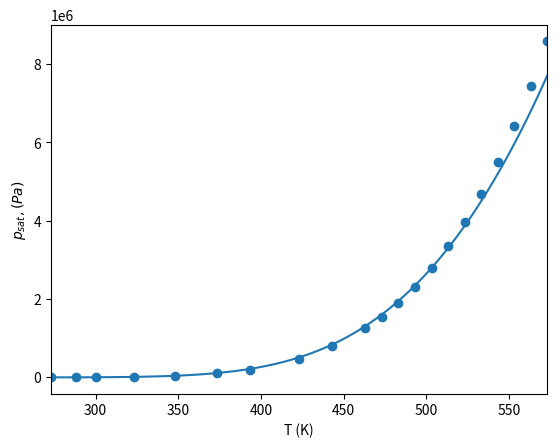

Source code (Python):
import numpy as np
from scipy import optimize
import matplotlib.pyplot as plt
import math


# compute coefficients
# T_0 = 298
# p_sat_0 = 3166
# h_liq_0 = 104.74*10**3
# h_vap_0 = 2473.42*10**3
# v_vap_0 = 42.41

# T_1 = 473
# p_sat_1 = 15.551*10**5 
# h_liq_1 = 851.6*10**3
# h_vap_1 = 2733.669*10**3
# v_vap_1 = 0.124

# C_p_liq = (h_liq_1 - h_liq_0) / (T_1 - T_0)
# C_p_vap = (h_vap_1 - h_vap_0) / (T_1 - T_0)

# q_liq = h_liq_0 - C_p_liq*T_0
# q_vap = h_vap_0 - C_p_vap*T_0

# # Pi_liq = (1.0756*10**-3*439*7.152*10**5 - 1.4267*10**-3*588*105.3*10**5) / (1.4267*10**-3*439 - 1.0756*10**-3*588)
# Pi_liq = 10**9
# Pi_vap = 0

# print(C_p_liq)
# print(Pi_liq)
# print(Pi_vap)
# C_v_liq = C_p_liq - 1.0756*10**-3/439*(7.152*10**5 + Pi_liq)
# C_v_vap = C_p_vap - v_vap_0/T_0*(p_sat_0 + 0)
  
# print(C_v_liq)

# # liquid water
# Pi_1 = Pi_liq
# C_v_1 = C_v_liq
# C_p_1 = C_p_liq
# gamma_1 = C_p_1 / C_v_1
# q_1 = q_liq
# q_1_prime = 0 # J/(kg K)

# # water vapor

# Pi_2 = Pi_vap # Pa  
# C_v_2 = C_v_vap
# C_p_2 = C_p_vap
# gamma_2 = C_p_2/C_v_2
# q_2 = q_vap
# q_2_prime = -23.26*10**3 # J/(kg K)

# liquid water

# Pi_1 = 7028*10**5
# C_v_1 = 3610
# C_p_1 = 4285
# gamma_1 = C_p_1/C_v_1
# q_1 = -1177788
# q_1_prime = 0 # J/(kg K)

# # water vapor

# Pi_2 = 0 # Pa  
# C_v_2 = 955
# C_p_2 = 1401
# gamma_2 = C_p_2 / C_v_2
# q_2 = 2077616
# q_2_prime = 14390 # J/(kg K)

# liquid dodecane
# Pi_1 = 4*10**8
# C_v_1 = 1077
# C_p_1 = 2534
# gamma_1 = C_p_1/C_v_1
# q_1 = -755*10**3
# q_1_prime = 0 # J/(kg K)
# # lambda_1 = 0.140 # w/(m K)

# # dodecane vapor
# Pi_2 = 0 # Pa  
# C_v_2 = 1953
# C_p_2 = 2005
# gamma_2 = C_p_2 / C_v_2
# q_2 = -237*10**3
# q_2_prime = -24.445*10**3 # J/(kg K)
# lambda_2 = 200 # w/(m K)

Pi_1 = 9058.29*10**5
C_v_1 = 1606.97
gamma_1 = 2.62
C_p_1 = C_v_1*gamma_1		
q_1 = -1.150975*10**6
q_1_prime = 0 # J/(kg K)
lambda_1 = 0.6788 # w/(m K)

# water vapor
Pi_2 = 0 # Pa  
C_v_2 = 1192.51
gamma_2 = 1.38
C_p_2 = C_v_2*gamma_2		
q_2 = 2.060759*10**6
q_2_prime = -27.2*10**3 # J/(kg K)
lambda_2 = 249.97 # w/(m K)

A = (C_p_1 - C_p_2 + q_2_prime - q_1_prime) / (C_p_2 - C_p_1)
B = (q_1 - q_2) / (C_p_2 - C_v_2)
C = (C_p_2 - C_p_1) / (C_p_2 - C_v_2)
D = (C_p_1 - C_v_1) / (C_p_2 - C_v_2)

def v(P, T, gamma, C_v, Pi):
	return (gamma - 1)*C_v*T/(P+Pi)

def enthalpy(T, gamma, C_v, q):
	return gamma*C_v*T + q

def g_1(P, T):
	return (gamma_1*C_v_1 - q_1_prime)*T - C_v_1*T*np.log(T**gamma_1/((P+Pi_1)**(gamma_1-1)))+q_1

def g_1_prime(P, T): # d/dp
	return (- C_v_1*T*(1-gamma_1)/(P+Pi_1))

def g_2(P, T):
	return (gamma_2*C_v_2 - q_2_prime)*T - C_v_2*T*np.log(T**gamma_2/((P+Pi_2)**(gamma_2-1)))+q_2	

def g_2_prime(P,T):
	return (-C_v_2*T*(1-gamma_2)/(P + Pi_2))

def f2(P,T):
	return -np.log(P+Pi_2) + A + B/T + C*np.log(T) + D*np.log(P+Pi_1)

def f2_prime(P,T):
	return (1/(P+Pi_2) - D/(P+Pi_1))

def f(P, T):
	return g_2(P, T) - g_1(P, T)

# def g_1_prime(P, T): # d/dT
# 	return gamma_1*C_v_1 - q_1_prime - C_v_1*(np.log(T**gamma_1*(P+Pi_1)**(1-gamma_1)) + gamma_1)

# def g_2_prime(P, T): # d/dT
# 	return gamma_2*C_v_2 - q_2_prime - C_v_2*(np.log(T**gamma_2*(P+Pi_2)**(1-gamma_2)) + gamma_2)
epsilon = 0.00001

def newton(P, T):
	h = (g_1(P,T) - g_2(P,T)) / (g_1_prime(P,T) - g_2_prime(P,T))
	# h = f2(P,T) / f2_prime(P,T)
	max_iterations = 100
	iteration = 0
	while abs(h) >= epsilon and iteration < max_iterations:
		# print(P / 100000)
		h = (g_1(P,T) - g_2(P,T)) / (g_1_prime(P,T) - g_2_prime(P,T))
		# h = f2(P,T) / f2_prime(P,T)
		P = P - h
		iteration = iteration + 1
	return P

T = np.linspace(273.15, 573.15, 100)
P = np.zeros(len(T))
# h_l = np.zeros(len(T))
# h_g = np.zeros(len(T))
# v_l = np.zeros(len(T))
# v_g = np.zeros(len(T))

# P = np.linspace(100000, 1000000, 50)
# T = np.zeros(len(P))
h_l = np.zeros(len(T))
h_g = np.zeros(len(T))
v_l = np.zeros(len(T))
v_g = np.zeros(len(T))

for i in range(len(T)):
	# fder = lambda P, T: -C_v_2*T*(1-gamma_2)/(P + Pi_2) - C_v_1*T*(1-gamma_1)/(P+Pi_1)
	# fder = lambda P, T: 1/(P+Pi_2) - D/(P+Pi_1)
	print(T[i])
	P[i] = optimize.newton(f, 1, args=(T[i],))
	
	# P[i] = newton(1, T[i])
	# T[i] = newton(P[i], 1)
	v_l[i] = v(P[i], T[i], gamma_1, C_v_1, Pi_1) 
	v_g[i] = v(P[i], T[i], gamma_2, C_v_2, Pi_2)
	h_l[i] = enthalpy(T[i], gamma_1, C_v_1, q_1) / 10**3
	h_g[i] = enthalpy(T[i], gamma_2, C_v_2, q_2) / 10**3

# plt.ylim([2000, 2800])
plt.xlabel("T (K)")
plt.xlim([273,573])

T_exp =          np.array([273.16,  288.15,  300.15,  323.15,  348.15, 373.15, 393.15, 423.15, 443.15, 463.15, 473.15, 483.15, 493.15,  503.15,  513.15,  523.15,  533.15,  543.15,  553.15,  563.15,  573.15])
P_exp =    10**5*np.array([0.00611, 0.01705, 0.03567, 0.1235,  0.3858, 1.014,  1.985,  4.758,  7.917,  12.54,  15.54,  19.06,  23.18,   27.95,   33.44,   39.73,   46.88,   54.99,   64.12,   74.36,   85.81])
v_g_exp =        np.array([206.136, 77.926,  38.774,  12.032,  4.131,  1.673,  0.8919, 0.3928, 0.2428, 0.1565, 0.1274, 0.1044, 0.08619, 0.07158, 0.05976, 0.05013, 0.04221, 0.03564, 0.03017, 0.02557, 0.02167])
v_l_exp = 10**-3*np.array([1.0002,  1.0009,  1.0035,  1.0121,  1.0259, 1.0435, 1.0603, 1.0905, 1.1143, 1.1414, 1.1565, 1.1726, 1.1900,  1.2088,  1.2291,  1.2512,  1.2755,  1.3023,  1.3321,  1.3656,  1.4036])
h_l_exp =        np.array([0.01,    62.99,   113.25,  209.33,  313.93, 419.04, 503.71, 632.2,  719.21, 807.62, 852.45, 897.76, 943.62,  990.12,  1037.3,  1085.4,  1134.4,  1184.5,  1236.0,  1289.1,  1344.0])
h_g_exp =        np.array([2501.4,  2528.9,  2550.8,  2592.1,  2635.3, 2676.1, 2706.3, 2746.5, 2768.7, 2786.4, 2793.2, 2798.5, 2802.1,  2804.0,  2803.8,  2801.5,  2796.6,  2789.7,  2779.6,  2766.2,  2749.0])
L_v_exp = h_g_exp - h_l_exp

plt.plot(T,P)
plt.scatter(T_exp, P_exp)
plt.ylabel("$p_{sat}, (Pa)$")
# plt.ylim([0, 80])

# plt.plot(T, v_g)
# plt.scatter(T_exp, v_g_exp)
# plt.ylabel("$\\nu_{vap}$ $(m^{3}/kg)$")
# plt.ylim([0, 250])

# plt.plot(T, v_l)
# plt.scatter(T_exp, v_l_exp)
# plt.ylabel("$\\nu_{liq}$ $(m^{3}/kg)$")

# plt.plot(T, h_g)
# plt.scatter(T_exp, h_g_exp)
# plt.ylabel("$h_{vap}$ $(J/kg)$")
# plt.ylim([2400, 2900])

# plt.plot(T, h_l)
# plt.scatter(T_exp, h_l_exp)
# plt.ylabel("$h_{liq}$ $(J/kg)$")
# plt.ylim([0, 1400])

# L_v = h_g - h_l
# plt.plot(T, L_v)
# plt.scatter(T_exp, L_v_exp)
# plt.ylabel("$L_{v}$ $(J/kg)$")
# plt.ylim([1400, 2600])

plt.show()

# 	def s_1(self, P, T):
# 		return C_v_1*math.log(T**gamma_1/(P+Pi_1)**(gamma_1 - 1)) + q_1_prime

# 	def s_2(self, P, T):
# 		return C_v_2*math.log(T**gamma_2/(P+Pi_2)**(gamma_2 - 1)) + q_2_prime